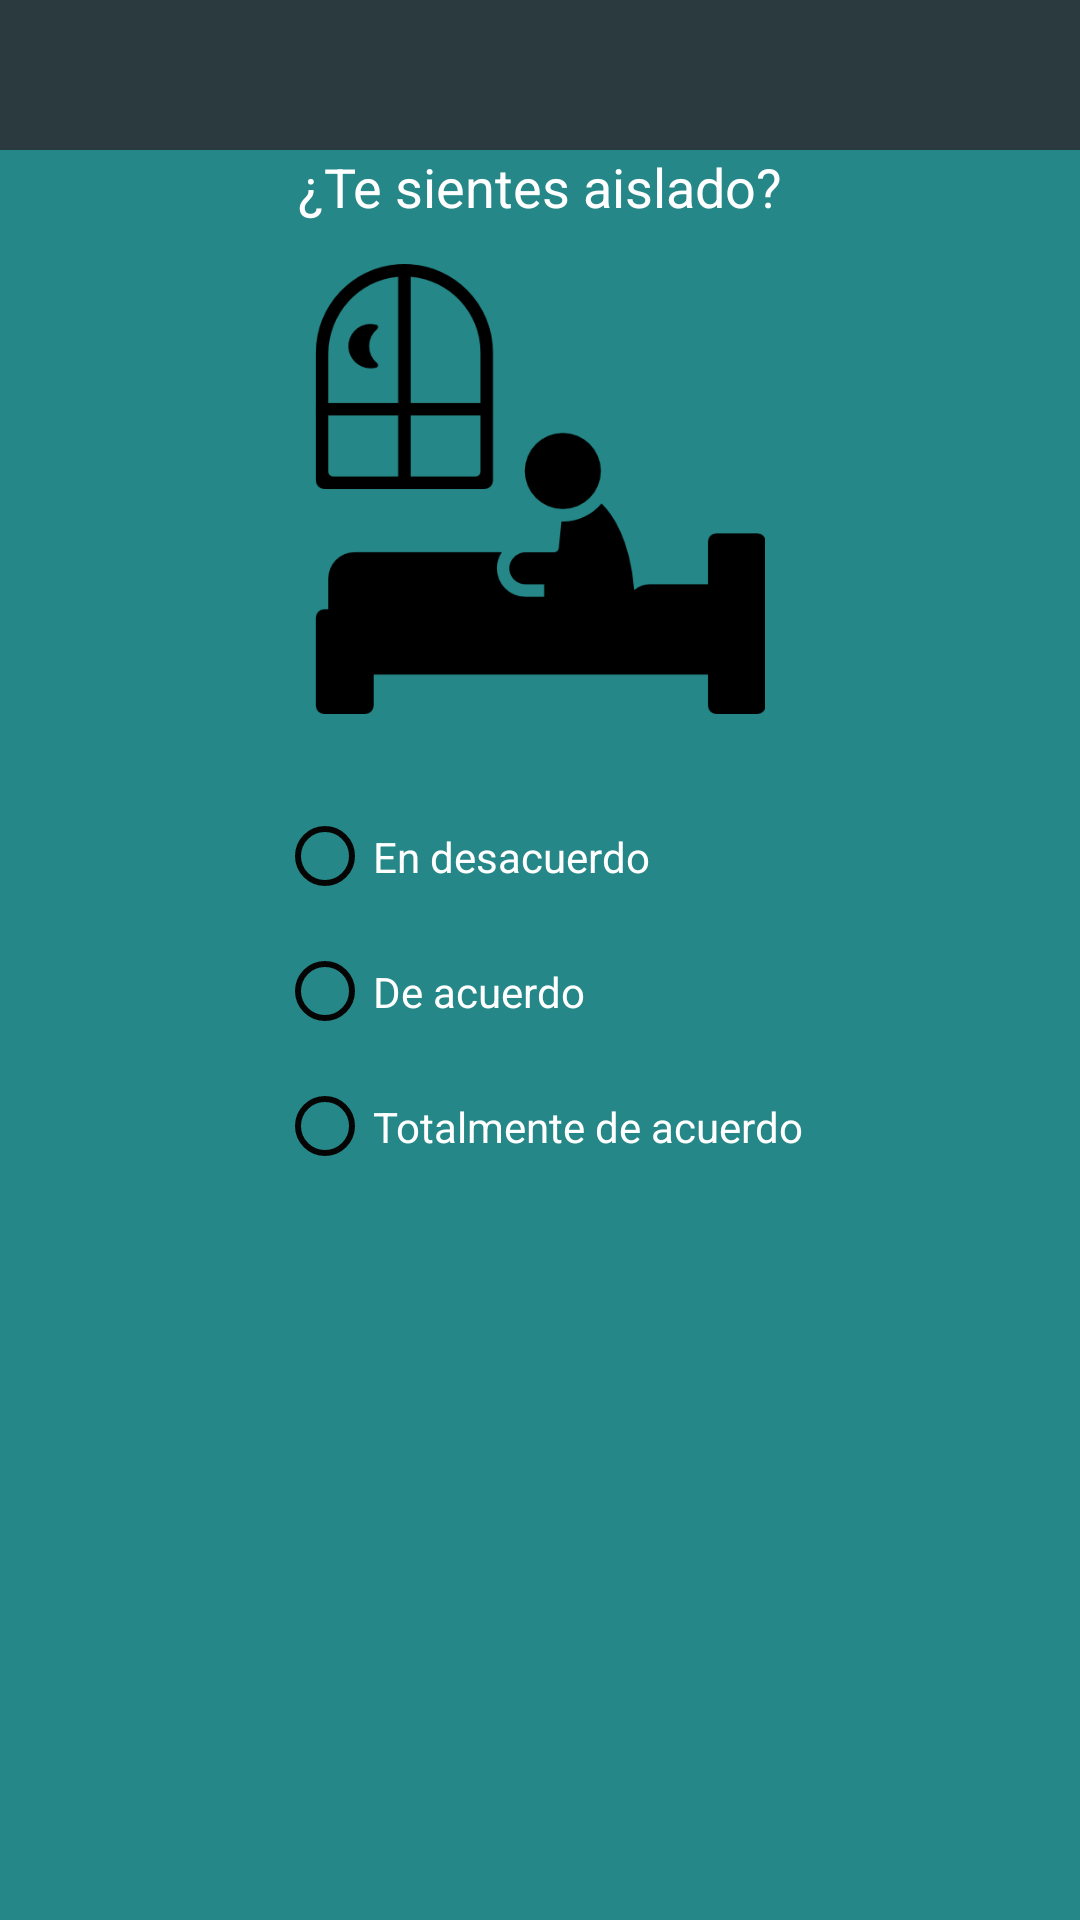

Produce the Android XML layout that renders to this screen, including the resource entries it uses.
<!-- AndroidManifest.xml: application theme Theme.AppCompat.Light.NoActionBar -->
<!-- res/layout/activity_septima.xml -->
<?xml version="1.0" encoding="utf-8"?>
<androidx.constraintlayout.widget.ConstraintLayout xmlns:android="http://schemas.android.com/apk/res/android"
    xmlns:app="http://schemas.android.com/apk/res-auto"
    xmlns:tools="http://schemas.android.com/tools"
    android:layout_width="match_parent"
    android:layout_height="match_parent"
    android:background="#258787"
    tools:context=".activity_septima">

    <ImageView
        android:id="@+id/imageView14"
        android:layout_width="160dp"
        android:layout_height="150dp"
        android:layout_marginStart="125dp"
        android:layout_marginEnd="125dp"
        app:layout_constraintEnd_toEndOf="parent"
        app:layout_constraintStart_toStartOf="parent"
        app:layout_constraintTop_toBottomOf="@+id/textView30"
        app:srcCompat="@drawable/estr_shogar" />

    <ImageButton
        android:id="@+id/imageButton5"
        android:layout_width="90dp"
        android:layout_height="80dp"
        android:layout_marginStart="200dp"
        android:layout_marginEnd="30dp"
        android:layout_marginBottom="40dp"
        android:backgroundTint="#00FFFFFF"
        android:onClick="Siguiente"
        android:scaleType="fitXY"
        app:layout_constraintBottom_toBottomOf="parent"
        app:layout_constraintEnd_toEndOf="parent"
        app:layout_constraintStart_toStartOf="parent"
        app:srcCompat="@drawable/proximo" />

    <RadioGroup
        android:id="@+id/radioGroup7"
        android:layout_width="wrap_content"
        android:layout_height="wrap_content"
        android:layout_marginTop="25dp"
        app:layout_constraintEnd_toEndOf="parent"
        app:layout_constraintStart_toStartOf="parent"
        app:layout_constraintTop_toBottomOf="@+id/imageView14">

        <RadioButton
            android:id="@+id/radioButton"
            android:layout_width="wrap_content"
            android:layout_height="45dp"
            android:backgroundTint="#070707"
            android:buttonTint="#050505"
            android:text="@string/lbl_desacuerdo"
            android:textColor="#FFFFFF" />

        <RadioButton
            android:id="@+id/radioButton2"
            android:layout_width="wrap_content"
            android:layout_height="45dp"
            android:backgroundTint="#070707"
            android:buttonTint="#050505"
            android:text="@string/lbl_acuerdo"
            android:textColor="#FFFFFF" />

        <RadioButton
            android:id="@+id/radioButton4"
            android:layout_width="wrap_content"
            android:layout_height="45dp"
            android:backgroundTint="#070707"
            android:buttonTint="#050505"
            android:text="@string/lbl_totalmente"
            android:textColor="#FFFFFF" />

    </RadioGroup>

    <TextView
        android:id="@+id/textView30"
        android:layout_width="309dp"
        android:layout_height="38dp"
        android:layout_marginStart="30dp"
        android:layout_marginTop="50dp"
        android:layout_marginEnd="30dp"
        android:text="¿Te sientes aislado?"
        android:textAlignment="center"
        android:textAllCaps="false"
        android:textColor="#FFFFFF"
        android:textSize="18dp"
        app:layout_constraintEnd_toEndOf="parent"
        app:layout_constraintStart_toStartOf="parent"
        app:layout_constraintTop_toTopOf="parent" />

    <TextView
        android:id="@+id/textView29"
        android:layout_width="416dp"
        android:layout_height="50dp"
        android:layout_marginBottom="25dp"
        android:background="#153439"
        app:layout_constraintBottom_toTopOf="@+id/textView"
        app:layout_constraintEnd_toEndOf="parent"
        app:layout_constraintTop_toTopOf="parent"
        app:layout_constraintVertical_bias="0.72" />

    <ImageView
        android:id="@+id/imageView9"
        android:layout_width="438dp"
        android:layout_height="50dp"
        android:background="#65494545"
        app:layout_constraintEnd_toEndOf="parent"
        app:layout_constraintStart_toStartOf="parent"
        app:layout_constraintTop_toTopOf="parent"
        app:srcCompat="@drawable/logo_large" />

</androidx.constraintlayout.widget.ConstraintLayout>
<!-- resources referenced by this layout -->
<resources>
  <!-- drawable estr_shogar: png bitmap (drawable, 11062 bytes) -->
  <string name="lbl_acuerdo">    De acuerdo</string>
  <string name="lbl_desacuerdo">    En desacuerdo</string>
  <string name="lbl_totalmente">    Totalmente de acuerdo</string>
</resources>
